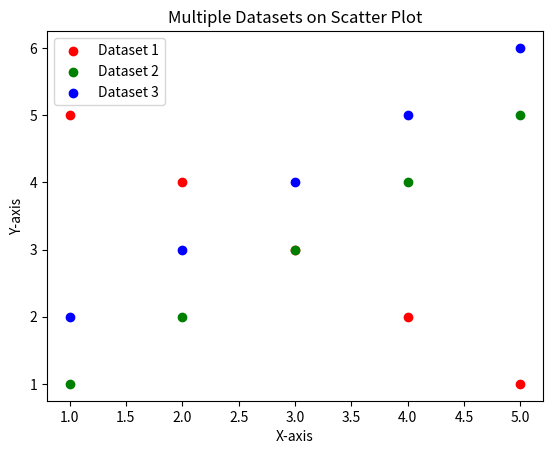

Reproduce this figure in Python.
import matplotlib.pyplot as plt

# Sample datasets
x1 = [1, 2, 3, 4, 5]
y1 = [5, 4, 3, 2, 1]

x2 = [1, 2, 3, 4, 5]
y2 = [1, 2, 3, 4, 5]

x3 = [1, 2, 3, 4, 5]
y3 = [2, 3, 4, 5, 6]

# Create scatter plots for each dataset
plt.scatter(x1, y1, color="r", label="Dataset 1")
plt.scatter(x2, y2, color="g", label="Dataset 2")
plt.scatter(x3, y3, color="b", label="Dataset 3")

# Add labels and title
plt.xlabel("X-axis")
plt.ylabel("Y-axis")
plt.title("Multiple Datasets on Scatter Plot")

# Show legend
plt.legend()

# Display the plot
plt.show()
